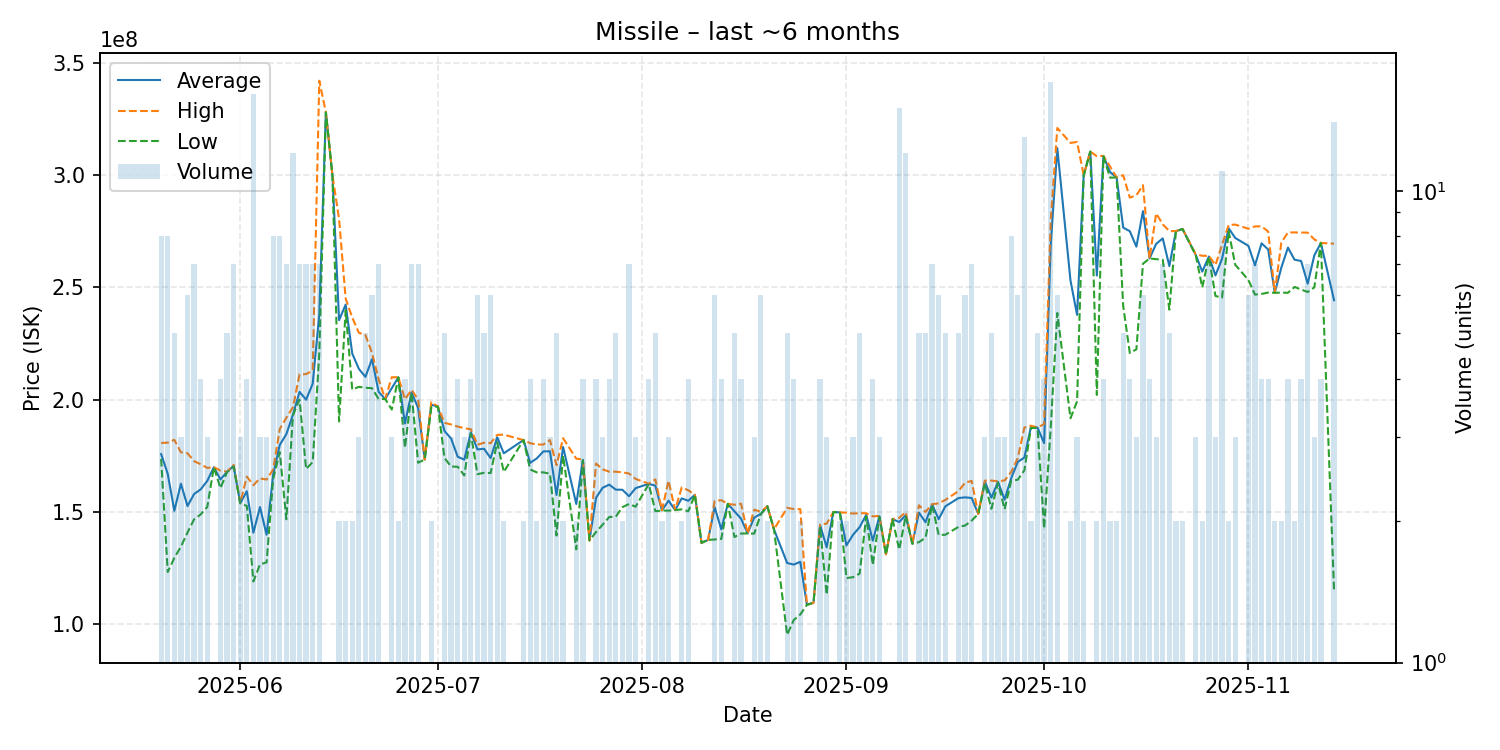

The table this chart was drawn from, first rows:
date, average, highest, lowest, order_count, volume
2025-05-20, 175750000, 180700000, 173600000, 8, 8
2025-05-21, 166912500, 180850000, 123200000, 7, 8
2025-05-22, 150480000, 182100000, 129500000, 5, 5
2025-05-23, 162533333, 176550000, 134500000, 3, 3
2025-05-24, 152600000, 176100000, 140800000, 6, 6
2025-05-25, 157942857, 172600000, 146700000, 7, 7
2025-05-26, 160025000, 171200000, 148850000, 4, 4
2025-05-27, 163800000, 169600000, 152200000, 3, 3
2025-05-28, 169900000, 169900000, 169900000, 1, 1
2025-05-29, 164450000, 168350000, 160550000, 4, 4
2025-05-30, 167800000, 167900000, 167700000, 5, 5
2025-05-31, 170514286, 170900000, 170200000, 7, 7
2025-06-01, 153833333, 153900000, 153800000, 3, 3
2025-06-02, 159175000, 165700000, 152650000, 4, 4
2025-06-03, 140718750, 161900000, 119000000, 15, 16
2025-06-04, 152133333, 164900000, 126600000, 3, 3
2025-06-05, 139800000, 164400000, 127500000, 3, 3
2025-06-06, 166675000, 168900000, 164700000, 8, 8
2025-06-07, 179812500, 186900000, 176600000, 8, 8
2025-06-08, 184642857, 191950000, 146700000, 7, 7
2025-06-09, 193258333, 196600000, 193100000, 12, 12
2025-06-10, 203457143, 211250000, 200000000, 7, 7
2025-06-11, 199985714, 211400000, 169100000, 6, 7
2025-06-12, 207114286, 212950000, 172200000, 7, 7
2025-06-13, 238000000, 342100000, 220700000, 7, 7
2025-06-14, 328000000, 328000000, 328000000, 1, 1
2025-06-15, 299800000, 299800000, 299800000, 1, 1
2025-06-16, 235400000, 280500000, 190300000, 2, 2
2025-06-17, 242350000, 245000000, 239700000, 2, 2
2025-06-18, 220550000, 236600000, 204500000, 2, 2
2025-06-19, 213733333, 229800000, 205700000, 3, 3
2025-06-20, 210140000, 228800000, 205300000, 5, 5
2025-06-21, 218083333, 220800000, 205100000, 6, 6
2025-06-22, 203485714, 209150000, 200300000, 6, 7
2025-06-23, 200300000, 200300000, 200300000, 1, 1
2025-06-24, 205166667, 209950000, 195600000, 3, 3
2025-06-25, 209950000, 210000000, 209900000, 2, 2
2025-06-26, 189350000, 200150000, 178550000, 4, 4
2025-06-27, 203257143, 204400000, 203100000, 5, 7
2025-06-28, 196271429, 200000000, 171900000, 7, 7
2025-06-29, 173300000, 173300000, 173300000, 1, 1
2025-06-30, 197750000, 198900000, 196600000, 2, 2
2025-07-01, 196900000, 196900000, 196900000, 1, 1
2025-07-02, 186000000, 189650000, 174000000, 5, 5
2025-07-03, 182700000, 188950000, 170200000, 3, 3
2025-07-04, 174575000, 188000000, 170100000, 4, 4
2025-07-05, 173266667, 187300000, 166250000, 3, 3
2025-07-06, 185400000, 186800000, 184900000, 4, 4
2025-07-07, 177816667, 179900000, 166800000, 6, 6
2025-07-08, 178120000, 180800000, 167400000, 5, 5
2025-07-09, 173983333, 180600000, 167300000, 6, 6
2025-07-10, 183200000, 184300000, 181000000, 3, 3
2025-07-11, 176100000, 184400000, 167800000, 2, 2
2025-07-14, 182000000, 182000000, 182000000, 2, 2
2025-07-15, 171825000, 180600000, 168900000, 4, 4
2025-07-16, 173800000, 180000000, 167600000, 2, 2
2025-07-17, 176925000, 180000000, 167600000, 4, 4
2025-07-18, 177000000, 182000000, 167000000, 3, 3
2025-07-19, 157540000, 170800000, 139450000, 5, 5
2025-07-20, 178900000, 182800000, 175000000, 2, 2
... 109 more rows
